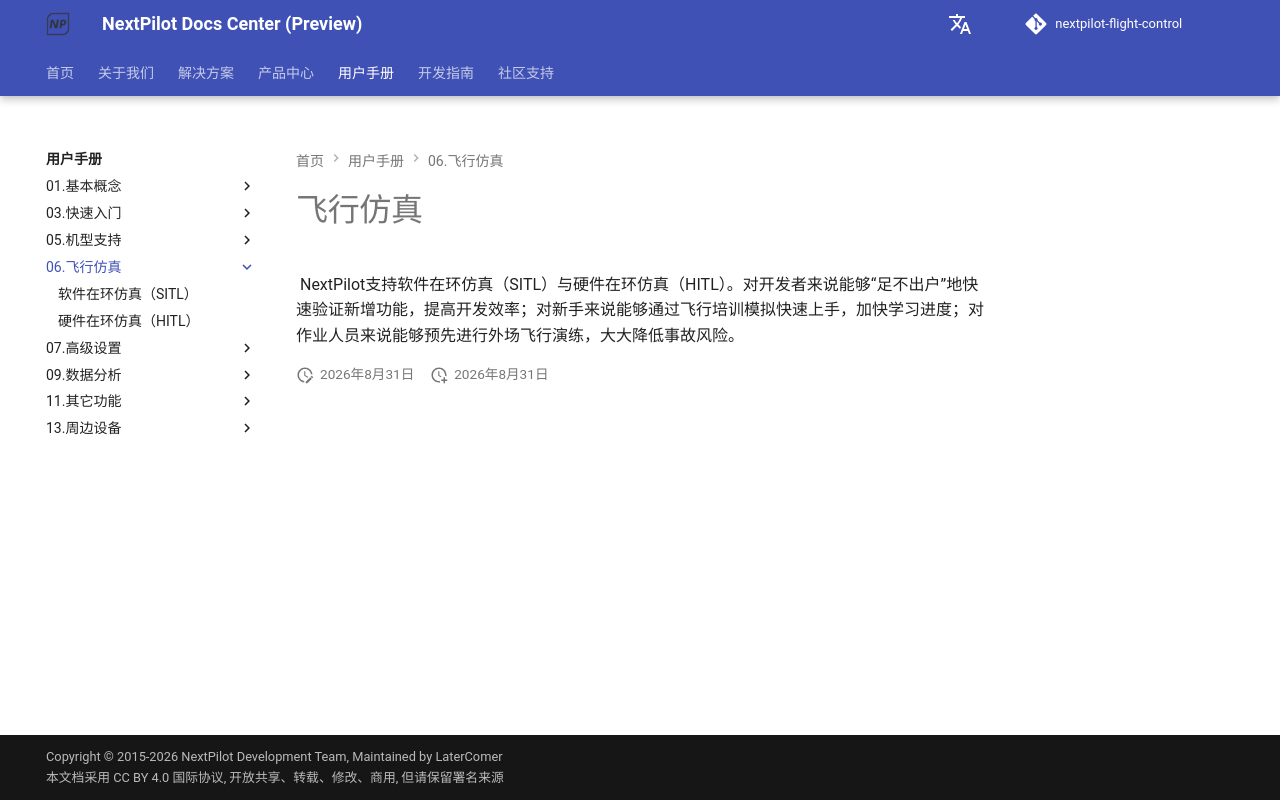

repository: nextpilot/nextpilot-flight-control · page: manual/06.飞行仿真/index.html · generator: mkdocs

# 飞行仿真

		NextPilot支持软件在环仿真（SITL）与硬件在环仿真（HITL）。对开发者来说能够“足不出户”地快速验证新增功能，提高开发效率；对新手来说能够通过飞行培训模拟快速上手，加快学习进度；对作业人员来说能够预先进行外场飞行演练，大大降低事故风险。
